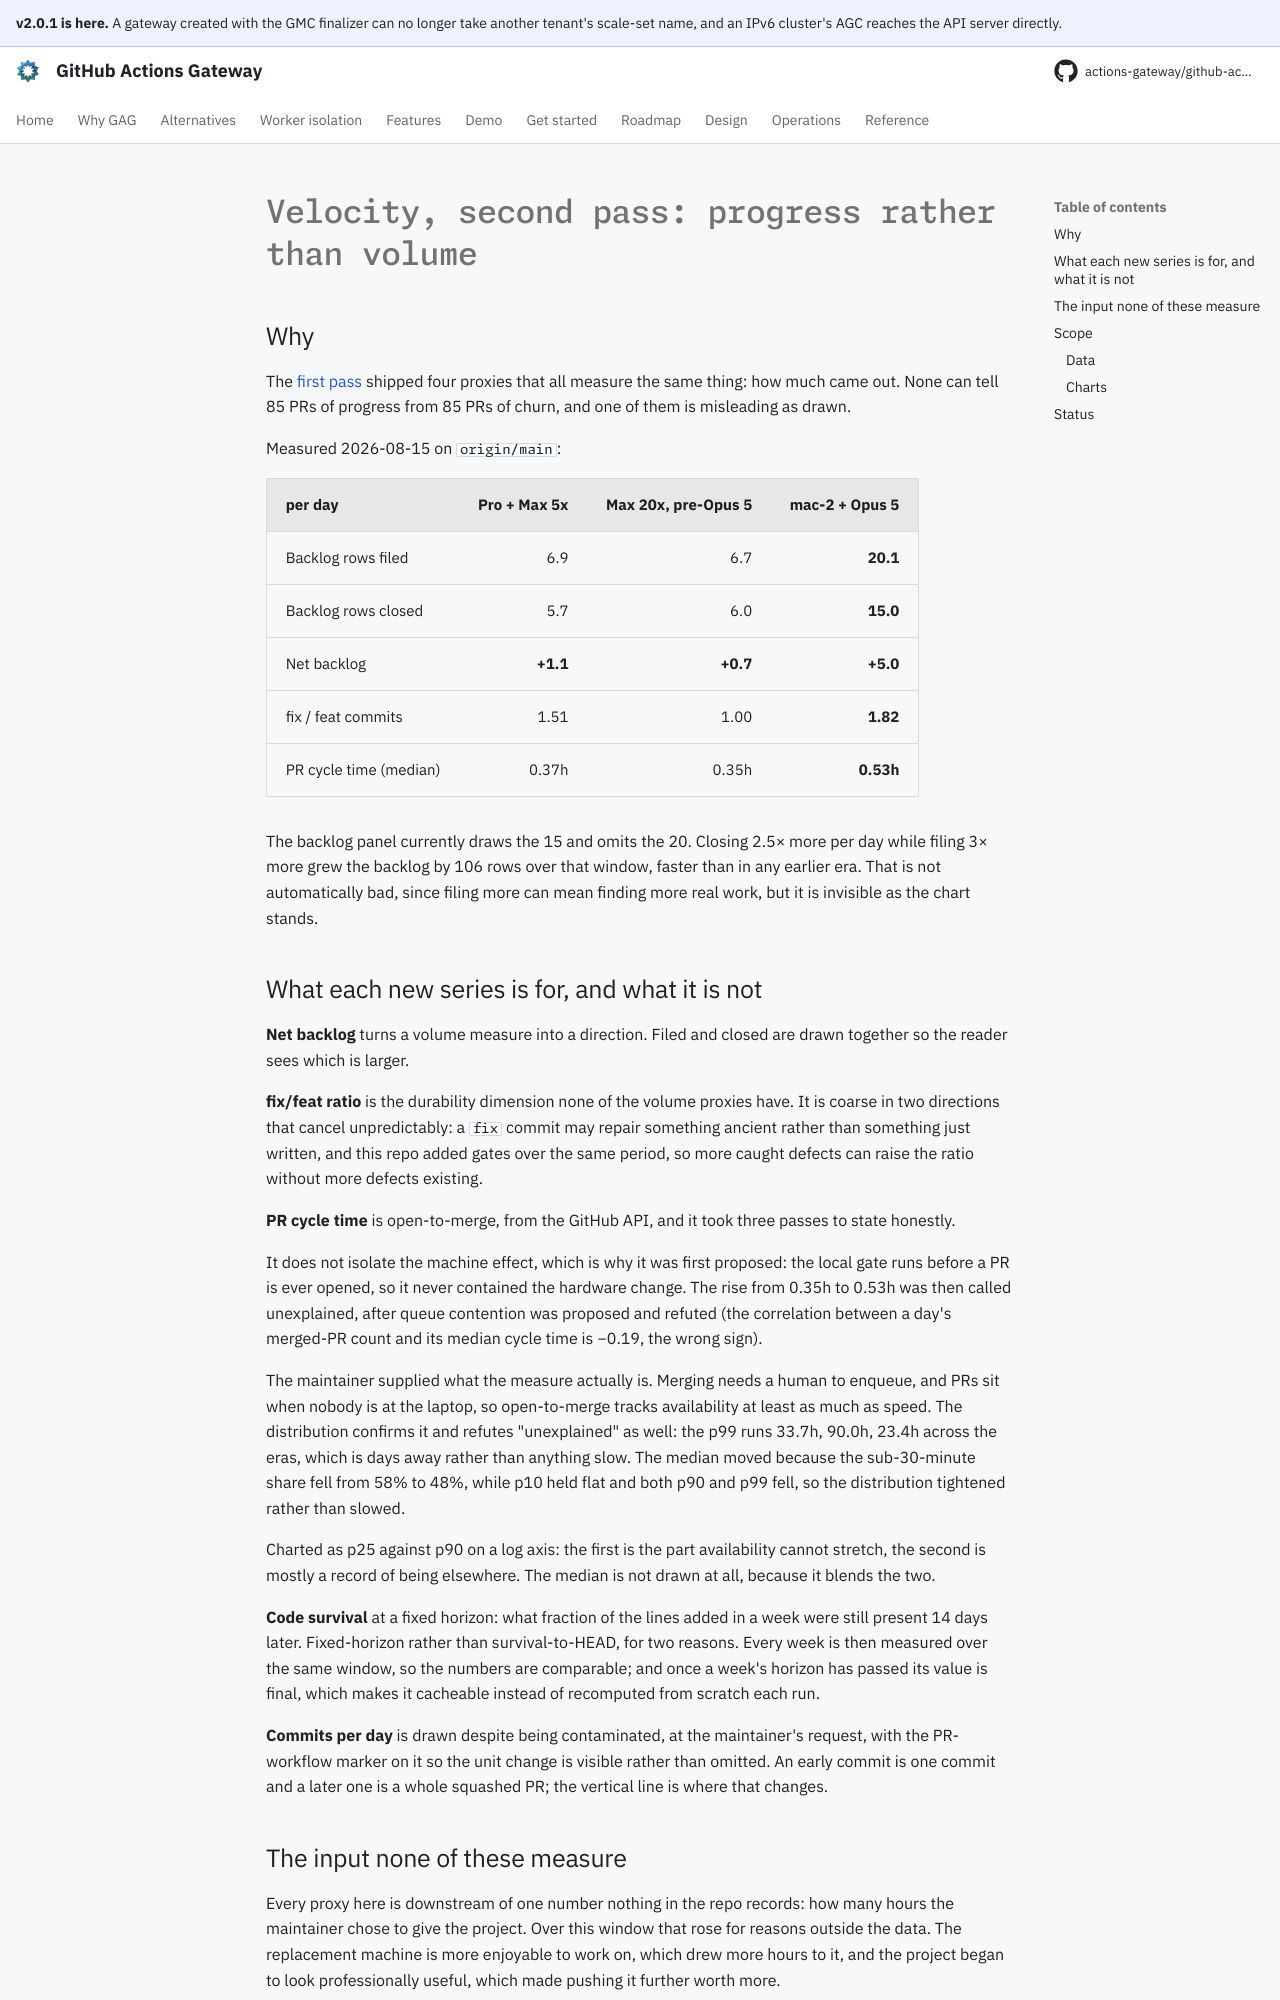

repository: actions-gateway/github-actions-gateway · page: dev/plan/archive/velocity-v2/index.html · generator: mkdocs

# Velocity, second pass: progress rather than volume

## Why

The [first pass](velocity-proxies.md) shipped four proxies that all measure the same thing: how much came out.
None can tell 85 PRs of progress from 85 PRs of churn, and one of them is misleading as drawn.

Measured 2026-08-15 on `origin/main`:

| per day | Pro + Max 5x | Max 20x, pre-Opus 5 | mac-2 + Opus 5 |
|---|--:|--:|--:|
| Backlog rows filed | 6.9 | 6.7 | **20.1** |
| Backlog rows closed | 5.7 | 6.0 | **15.0** |
| Net backlog | **+1.1** | **+0.7** | **+5.0** |
| fix / feat commits | 1.51 | 1.00 | **1.82** |
| PR cycle time (median) | 0.37h | 0.35h | **0.53h** |

The backlog panel currently draws the 15 and omits the 20.
Closing 2.5× more per day while filing 3× more grew the backlog by 106 rows over that window, faster than in any earlier era.
That is not automatically bad, since filing more can mean finding more real work, but it is invisible as the chart stands.

## What each new series is for, and what it is not

**Net backlog** turns a volume measure into a direction.
Filed and closed are drawn together so the reader sees which is larger.

**fix/feat ratio** is the durability dimension none of the volume proxies have.
It is coarse in two directions that cancel unpredictably: a `fix` commit may repair something ancient rather than something just written, and this repo added gates over the same period, so more caught defects can raise the ratio without more defects existing.

**PR cycle time** is open-to-merge, from the GitHub API, and it took three passes to state honestly.

It does not isolate the machine effect, which is why it was first proposed: the local gate runs before a PR is ever opened, so it never contained the hardware change.
The rise from 0.35h to 0.53h was then called unexplained, after queue contention was proposed and refuted (the correlation between a day's merged-PR count and its median cycle time is −0.19, the wrong sign).

The maintainer supplied what the measure actually is.
Merging needs a human to enqueue, and PRs sit when nobody is at the laptop, so open-to-merge tracks availability at least as much as speed.
The distribution confirms it and refutes "unexplained" as well: the p99 runs 33.7h, 90.0h, 23.4h across the eras, which is days away rather than anything slow.
The median moved because the sub-30-minute share fell from 58% to 48%, while p10 held flat and both p90 and p99 fell, so the distribution tightened rather than slowed.

Charted as p25 against p90 on a log axis: the first is the part availability cannot stretch, the second is mostly a record of being elsewhere.
The median is not drawn at all, because it blends the two.

**Code survival** at a fixed horizon: what fraction of the lines added in a week were still present 14 days later.
Fixed-horizon rather than survival-to-HEAD, for two reasons.
Every week is then measured over the same window, so the numbers are comparable; and once a week's horizon has passed its value is final, which makes it cacheable instead of recomputed from scratch each run.

**Commits per day** is drawn despite being contaminated, at the maintainer's request, with the PR-workflow marker on it so the unit change is visible rather than omitted.
An early commit is one commit and a later one is a whole squashed PR; the vertical line is where that changes.
